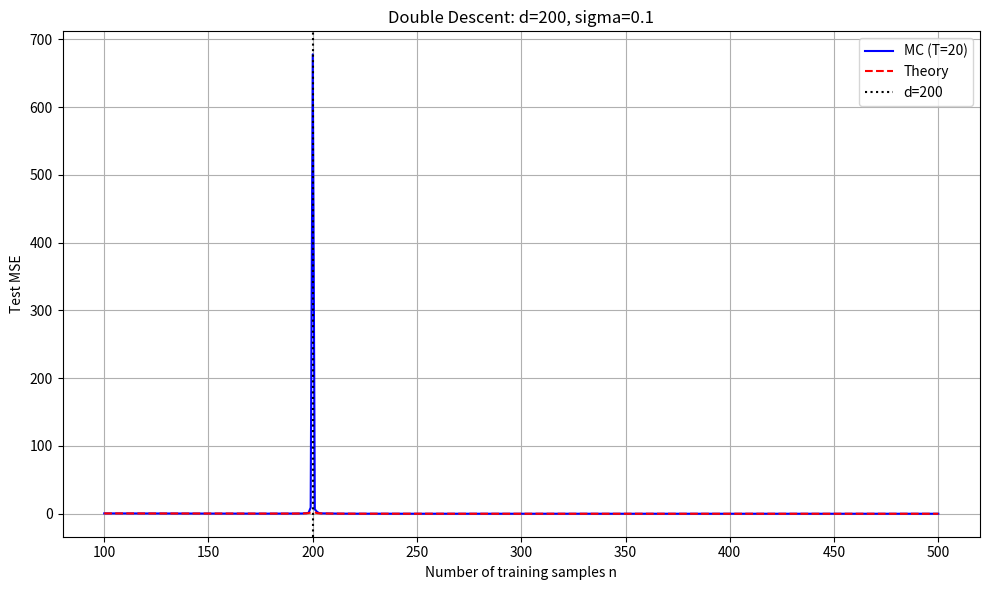

This figure's Python source:
import numpy as np
import json
import os
import matplotlib
matplotlib.use('Agg')
import matplotlib.pyplot as plt

np.random.seed(42)

def compute_risk_mc(d, n, sigma, beta, T):
    """Compute mean test MSE for min-norm ridgeless regression."""
    risks = []
    for _ in range(T):
        X = np.random.randn(n, d)
        y = X @ beta + sigma * np.random.randn(n)
        # Compute beta_hat = X^dagger y
        # For n <= d: min-norm solution is X.T @ inv(X @ X.T) @ y
        # For n > d: standard least squares
        if n <= d:
            # X^dagger = X.T (X X^T)^{-1}
            try:
                beta_hat = X.T @ np.linalg.solve(X @ X.T, y)
            except np.linalg.LinAlgError:
                beta_hat = np.linalg.pinv(X) @ y
        else:
            # X^dagger = (X^T X)^{-1} X^T
            try:
                beta_hat = np.linalg.solve(X.T @ X, X.T @ y)
            except np.linalg.LinAlgError:
                beta_hat = np.linalg.pinv(X) @ y
        # Test MSE = ||beta_hat - beta||^2 + sigma^2
        risk = np.sum((beta_hat - beta)**2) + sigma**2
        risks.append(risk)
    return np.mean(risks)

def compute_risk_theory(d, n, sigma, beta_norm_sq):
    """Compute theoretical excess risk using Claims 1 and 2."""
    gamma = n / d
    if gamma < 1:
        # Overparameterized: E[R] = (1-gamma)*||beta||^2 + sigma^2 * gamma/(1-gamma)
        return (1 - gamma) * beta_norm_sq + sigma**2 * gamma / (1 - gamma)
    elif gamma > 1:
        # Underparameterized: E[R] = sigma^2 / (gamma - 1)
        return sigma**2 / (gamma - 1)
    else:
        # Critical: diverges
        return np.inf

# Main experiment parameters
sigma = 0.1
beta_norm = 1.0
beta = np.zeros(1000)
beta[0] = beta_norm  # ||beta||_2 = 1

# Positive control: small d where we can verify peak location
# Use d=50, n from 20 to 80, T=50
print("Running positive control with d=50...")
d_ctrl = 50
n_ctrl = np.arange(20, 81)
T_ctrl = 50
risks_ctrl = []
for n in n_ctrl:
    r = compute_risk_mc(d_ctrl, n, sigma, beta[:d_ctrl], T_ctrl)
    risks_ctrl.append(r)
    if n % 10 == 0:
        print(f"  n={n}, risk={r:.4f}")

risks_ctrl = np.array(risks_ctrl)
peak_idx_ctrl = np.argmax(risks_ctrl)
peak_n_ctrl = n_ctrl[peak_idx_ctrl]
print(f"Control peak at n={peak_n_ctrl} (expected ~{d_ctrl})")
control_pass = abs(peak_n_ctrl - d_ctrl) <= 5  # Within 5 of d

# Main experiment: d=200 as suggested by reviewer
d = 200
n_grid = np.arange(int(0.5*d), int(2.5*d)+1)  # 100 to 500
T = 20
print(f"\nRunning main experiment with d={d}, T={T}, n from {n_grid[0]} to {n_grid[-1]}...")

risks_mc = []
risks_theory = []
for i, n in enumerate(n_grid):
    r_mc = compute_risk_mc(d, n, sigma, beta[:d], T)
    r_th = compute_risk_theory(d, n, sigma, beta_norm**2)
    risks_mc.append(r_mc)
    risks_theory.append(r_th)
    if i % 50 == 0:
        print(f"  n={n}, MC risk={r_mc:.4f}, Theory risk={r_th:.4f}")

risks_mc = np.array(risks_mc)
risks_theory = np.array(risks_theory)

# Find peak in MC curve
peak_idx = np.argmax(risks_mc)
peak_n = n_grid[peak_idx]
peak_risk = risks_mc[peak_idx]

# Check non-monotonicity: risk at peak should be higher than neighbors
risk_at_d_minus_1 = risks_mc[np.where(n_grid == d-1)[0][0]] if d-1 in n_grid else None
risk_at_d_plus_1 = risks_mc[np.where(n_grid == d+1)[0][0]] if d+1 in n_grid else None

# Check if peak is within 10% of d
peak_within_10pct = abs(peak_n - d) <= 0.1 * d

# Check non-monotonicity: risk at n>d should be below peak
n_above_d = n_grid[n_grid > d]
risks_above_d = risks_mc[n_grid > d]
non_monotonic = len(risks_above_d) > 0 and np.max(risks_above_d) < peak_risk

# Also check that risk decreases for n > d (monotone decreasing after peak)
if len(n_above_d) > 1:
    diffs = np.diff(risks_above_d)
    monotone_decreasing_after_peak = np.all(diffs < 0.05)  # Allow small MC noise
else:
    monotone_decreasing_after_peak = False

# Plot
os.makedirs('results/c1', exist_ok=True)
fig, ax = plt.subplots(figsize=(10, 6))
ax.plot(n_grid, risks_mc, 'b-', label='MC (T=20)')
ax.plot(n_grid, risks_theory, 'r--', label='Theory')
ax.axvline(x=d, color='k', linestyle=':', label=f'd={d}')
ax.set_xlabel('Number of training samples n')
ax.set_ylabel('Test MSE')
ax.set_title(f'Double Descent: d={d}, sigma={sigma}')
ax.legend()
ax.grid(True)
plt.tight_layout()
plt.savefig('results/c1/fig.png', dpi=150)
plt.close()

# Determine status
if control_pass and peak_within_10pct and non_monotonic:
    status = "supported"
    notes = f"Peak at n={peak_n} (d={d}), within 10% of d. Non-monotonicity confirmed. Control passed."
else:
    status = "inconclusive"
    notes = f"Control pass: {control_pass}. Peak at n={peak_n}, within 10% of d: {peak_within_10pct}. Non-monotonic: {non_monotonic}."

summary = {
    "claim_id": "C1",
    "status": status,
    "metrics": {
        "d": d,
        "sigma": sigma,
        "T": T,
        "peak_n": int(peak_n),
        "peak_risk": float(peak_risk),
        "peak_within_10pct_of_d": bool(peak_within_10pct),
        "non_monotonic": bool(non_monotonic),
        "control_pass": bool(control_pass),
        "control_peak_n": int(peak_n_ctrl),
        "control_d": d_ctrl
    },
    "notes": notes
}

print(f"SUMMARY_JSON={json.dumps(summary, default=str)}")
